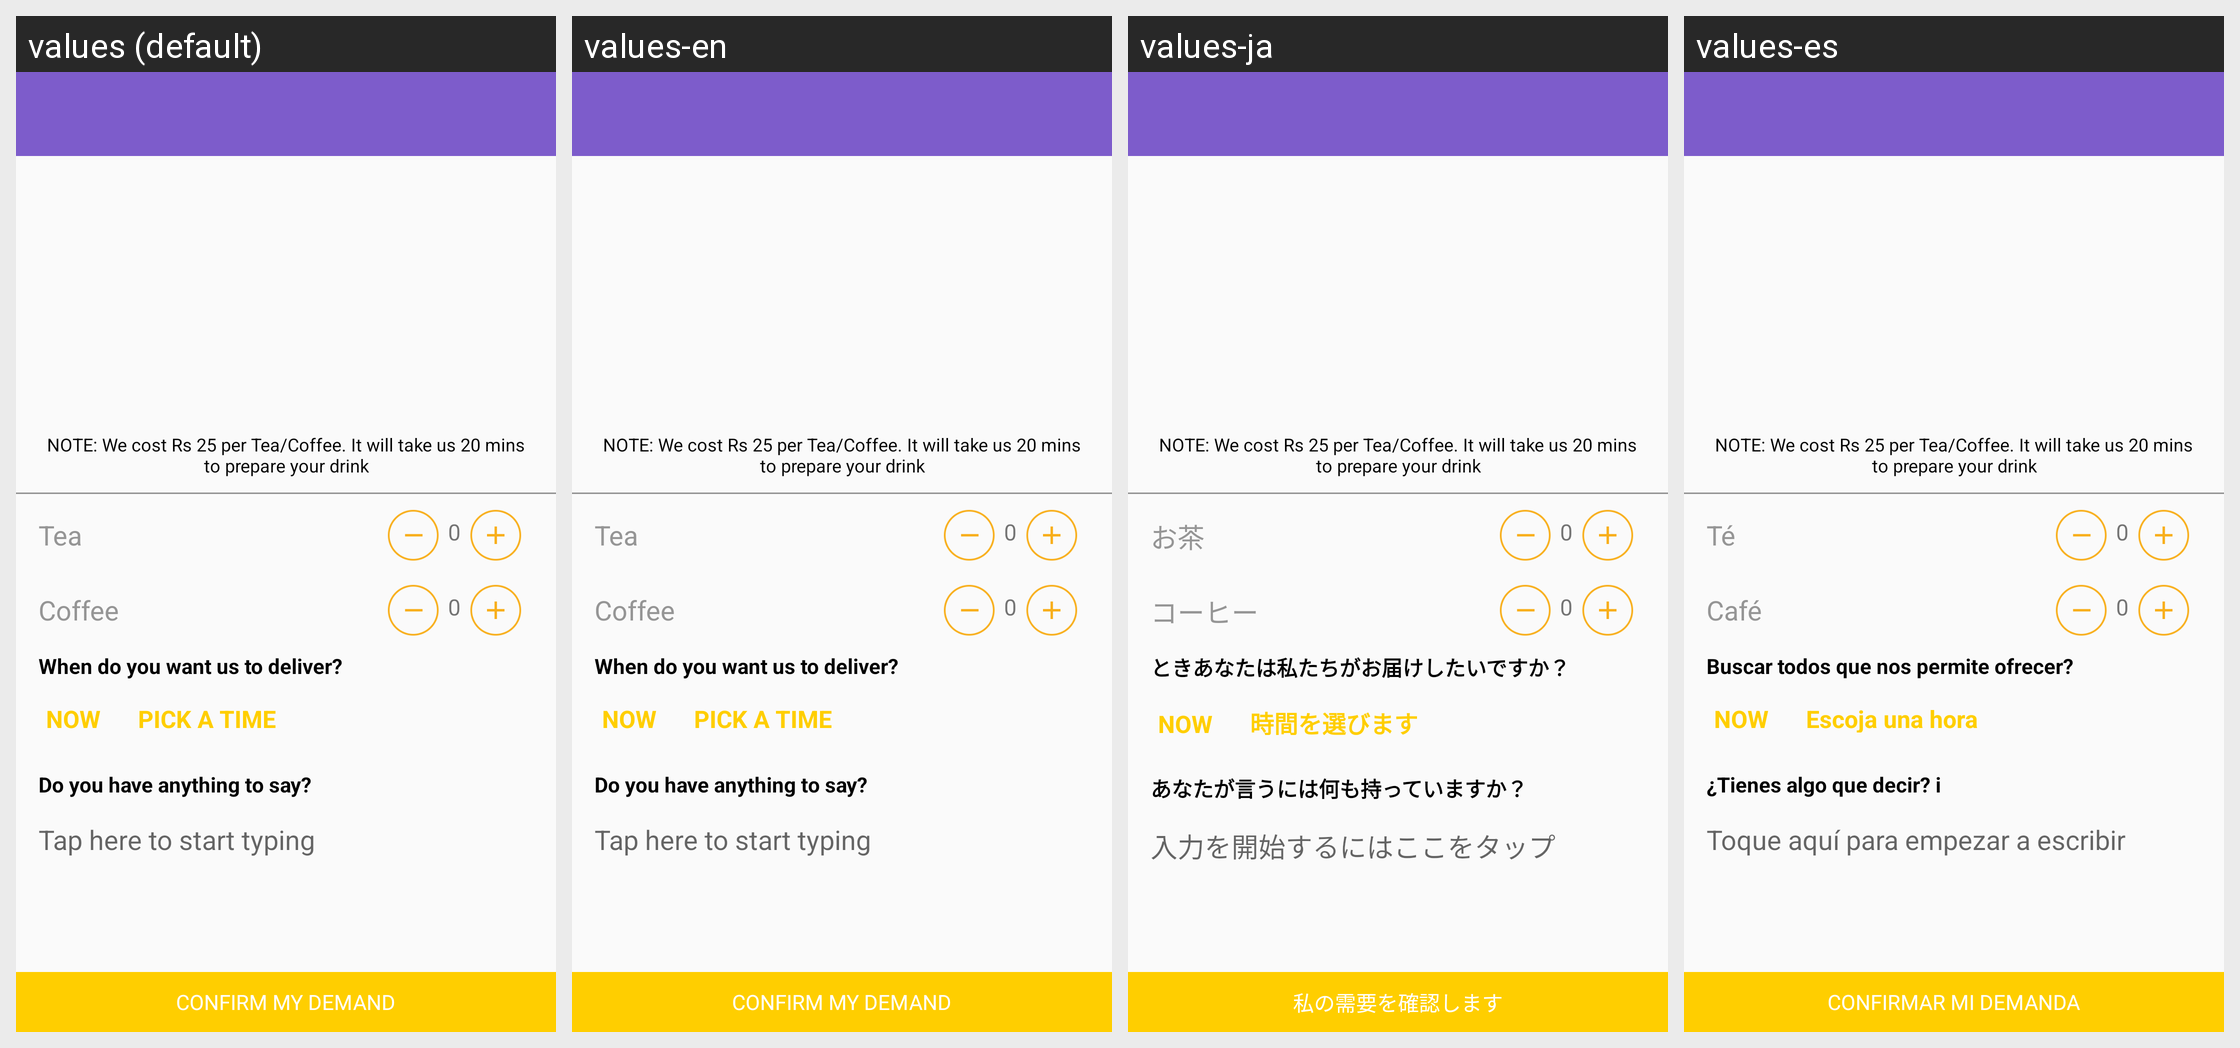

This grid shows one Android layout under several languages. Give, for every string resource on the screen, its name, the default text and each shown locale's text.
Android screen res/layout/bedtea.xml rendered under 4 locales, left to right: values (default), values-en, values-ja, values-es. Device: Nexus 5 (rendered at 1080×1920; each locale shown at half size, 540×960, under a caption strip naming it); theme AppTheme.
Other locales in the repository, not shown: values-ar, values-de, values-fr, values-jv, values-pt, values-ru, values-zh.
Strings drawn on this screen, with the default value and each locale's value (text and hints the layout hard-codes, and strings that could not be matched under every locale, appear in the picture but are not listed):

note_bed_tea
  values: NOTE: We cost Rs 25 per Tea/Coffee. It will take us 20 mins to prepare your drink
  values-en: NOTE: We cost Rs 25 per Tea/Coffee. It will take us 20 mins to prepare your drink
  values-ja: NOTE: We cost Rs 25 per Tea/Coffee. It will take us 20 mins to prepare your drink
  values-es: NOTE: We cost Rs 25 per Tea/Coffee. It will take us 20 mins to prepare your drink

bed_tea_tea
  values: Tea
  values-en: Tea
  values-ja: お茶
  values-es: Té

bed_tea_coffee
  values: Coffee
  values-en: Coffee
  values-ja: コーヒー
  values-es: Café

when_to_deliver
  values: When do you want us to deliver?
  values-en: When do you want us to deliver?
  values-ja: ときあなたは私たちがお届けしたいですか？
  values-es: Buscar todos que nos permite ofrecer?

pick_time
  values: PICK A TIME
  values-en: PICK A TIME
  values-ja: 時間を選びます
  values-es: Escoja una hora

anything_to_say
  values: Do you have anything to say?
  values-en: Do you have anything to say?
  values-ja: あなたが言うには何も持っていますか？
  values-es: ¿Tienes algo que decir? i

tap_to_start
  values: Tap here to start typing
  values-en: Tap here to start typing
  values-ja: 入力を開始するにはここをタップ
  values-es: Toque aquí para empezar a escribir

confirm_demand
  values: CONFIRM MY DEMAND
  values-en: CONFIRM MY DEMAND
  values-ja: 私の需要を確認します
  values-es: CONFIRMAR MI DEMANDA
